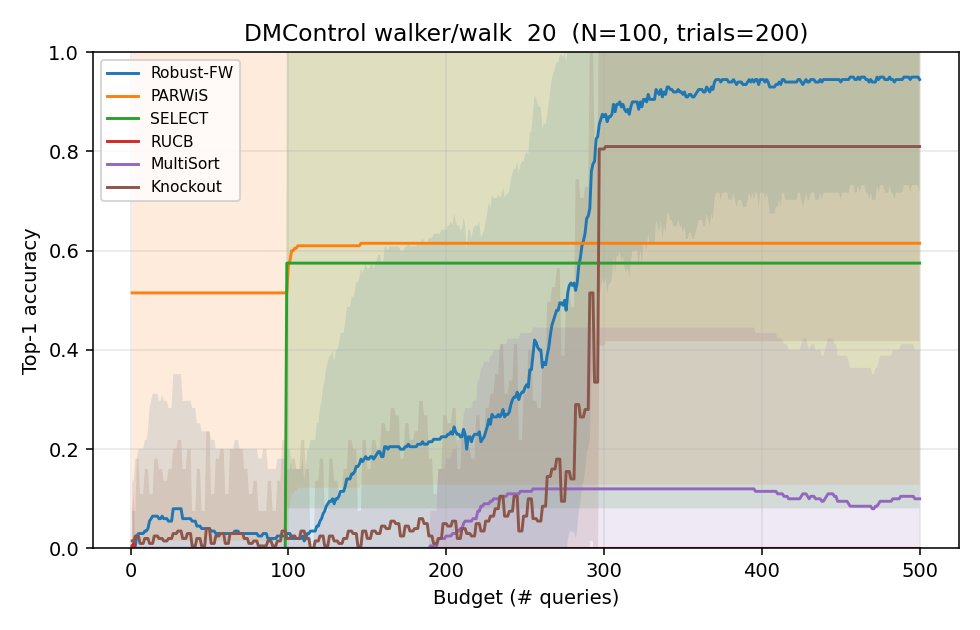

The data file committed next to this chart (first rows):
Budget, Robust-FW_mean, Robust-FW_std, PARWiS_mean, PARWiS_std, SELECT_mean, SELECT_std, RUCB_mean, RUCB_std, MultiSort_mean, MultiSort_std, Knockout_mean, Knockout_std
1, 0.005000, 0.07053, 0.515, 0.4998, 0.000000, 0.000000, 0.005000, 0.07053, 0.000000, 0.000000, 0.015, 0.1216
2, 0.005000, 0.07053, 0.515, 0.4998, 0.000000, 0.000000, 0.01, 0.0995, 0.000000, 0.000000, 0.015, 0.1216
3, 0.005000, 0.07053, 0.515, 0.4998, 0.000000, 0.000000, 0.000000, 0.000000, 0.000000, 0.000000, 0.025, 0.1561
4, 0.025, 0.1561, 0.515, 0.4998, 0.000000, 0.000000, 0.000000, 0.000000, 0.000000, 0.000000, 0.025, 0.1561
5, 0.03, 0.1706, 0.515, 0.4998, 0.000000, 0.000000, 0.000000, 0.000000, 0.000000, 0.000000, 0.025, 0.1561
6, 0.03, 0.1706, 0.515, 0.4998, 0.000000, 0.000000, 0.000000, 0.000000, 0.000000, 0.000000, 0.01, 0.0995
7, 0.03, 0.1706, 0.515, 0.4998, 0.000000, 0.000000, 0.000000, 0.000000, 0.000000, 0.000000, 0.01, 0.0995
8, 0.03, 0.1706, 0.515, 0.4998, 0.000000, 0.000000, 0.000000, 0.000000, 0.000000, 0.000000, 0.01, 0.0995
9, 0.035, 0.1838, 0.515, 0.4998, 0.000000, 0.000000, 0.000000, 0.000000, 0.000000, 0.000000, 0.02, 0.14
10, 0.035, 0.1838, 0.515, 0.4998, 0.000000, 0.000000, 0.000000, 0.000000, 0.000000, 0.000000, 0.02, 0.14
11, 0.04, 0.196, 0.515, 0.4998, 0.000000, 0.000000, 0.000000, 0.000000, 0.000000, 0.000000, 0.02, 0.14
12, 0.055, 0.228, 0.515, 0.4998, 0.000000, 0.000000, 0.000000, 0.000000, 0.000000, 0.000000, 0.01, 0.0995
13, 0.06, 0.2375, 0.515, 0.4998, 0.000000, 0.000000, 0.000000, 0.000000, 0.000000, 0.000000, 0.01, 0.0995
14, 0.065, 0.2465, 0.515, 0.4998, 0.000000, 0.000000, 0.000000, 0.000000, 0.000000, 0.000000, 0.01, 0.0995
15, 0.065, 0.2465, 0.515, 0.4998, 0.000000, 0.000000, 0.000000, 0.000000, 0.000000, 0.000000, 0.025, 0.1561
16, 0.065, 0.2465, 0.515, 0.4998, 0.000000, 0.000000, 0.000000, 0.000000, 0.000000, 0.000000, 0.025, 0.1561
17, 0.065, 0.2465, 0.515, 0.4998, 0.000000, 0.000000, 0.000000, 0.000000, 0.000000, 0.000000, 0.025, 0.1561
18, 0.06, 0.2375, 0.515, 0.4998, 0.000000, 0.000000, 0.000000, 0.000000, 0.000000, 0.000000, 0.02, 0.14
19, 0.06, 0.2375, 0.515, 0.4998, 0.000000, 0.000000, 0.000000, 0.000000, 0.000000, 0.000000, 0.02, 0.14
20, 0.065, 0.2465, 0.515, 0.4998, 0.000000, 0.000000, 0.000000, 0.000000, 0.000000, 0.000000, 0.02, 0.14
21, 0.06, 0.2375, 0.515, 0.4998, 0.000000, 0.000000, 0.000000, 0.000000, 0.000000, 0.000000, 0.015, 0.1216
22, 0.06, 0.2375, 0.515, 0.4998, 0.000000, 0.000000, 0.000000, 0.000000, 0.000000, 0.000000, 0.015, 0.1216
23, 0.06, 0.2375, 0.515, 0.4998, 0.000000, 0.000000, 0.000000, 0.000000, 0.000000, 0.000000, 0.015, 0.1216
24, 0.055, 0.228, 0.515, 0.4998, 0.000000, 0.000000, 0.000000, 0.000000, 0.000000, 0.000000, 0.02, 0.14
25, 0.055, 0.228, 0.515, 0.4998, 0.000000, 0.000000, 0.000000, 0.000000, 0.000000, 0.000000, 0.02, 0.14
26, 0.055, 0.228, 0.515, 0.4998, 0.000000, 0.000000, 0.000000, 0.000000, 0.000000, 0.000000, 0.02, 0.14
27, 0.08, 0.2713, 0.515, 0.4998, 0.000000, 0.000000, 0.000000, 0.000000, 0.000000, 0.000000, 0.03, 0.1706
28, 0.08, 0.2713, 0.515, 0.4998, 0.000000, 0.000000, 0.000000, 0.000000, 0.000000, 0.000000, 0.03, 0.1706
29, 0.08, 0.2713, 0.515, 0.4998, 0.000000, 0.000000, 0.000000, 0.000000, 0.000000, 0.000000, 0.03, 0.1706
30, 0.08, 0.2713, 0.515, 0.4998, 0.000000, 0.000000, 0.000000, 0.000000, 0.000000, 0.000000, 0.035, 0.1838
31, 0.08, 0.2713, 0.515, 0.4998, 0.000000, 0.000000, 0.000000, 0.000000, 0.000000, 0.000000, 0.035, 0.1838
32, 0.08, 0.2713, 0.515, 0.4998, 0.000000, 0.000000, 0.000000, 0.000000, 0.000000, 0.000000, 0.035, 0.1838
33, 0.06, 0.2375, 0.515, 0.4998, 0.000000, 0.000000, 0.000000, 0.000000, 0.000000, 0.000000, 0.02, 0.14
34, 0.06, 0.2375, 0.515, 0.4998, 0.000000, 0.000000, 0.000000, 0.000000, 0.000000, 0.000000, 0.02, 0.14
35, 0.06, 0.2375, 0.515, 0.4998, 0.000000, 0.000000, 0.000000, 0.000000, 0.000000, 0.000000, 0.02, 0.14
36, 0.06, 0.2375, 0.515, 0.4998, 0.000000, 0.000000, 0.000000, 0.000000, 0.000000, 0.000000, 0.03, 0.1706
37, 0.06, 0.2375, 0.515, 0.4998, 0.000000, 0.000000, 0.000000, 0.000000, 0.000000, 0.000000, 0.03, 0.1706
38, 0.06, 0.2375, 0.515, 0.4998, 0.000000, 0.000000, 0.000000, 0.000000, 0.000000, 0.000000, 0.03, 0.1706
39, 0.055, 0.228, 0.515, 0.4998, 0.000000, 0.000000, 0.000000, 0.000000, 0.000000, 0.000000, 0.005000, 0.07053
40, 0.055, 0.228, 0.515, 0.4998, 0.000000, 0.000000, 0.000000, 0.000000, 0.000000, 0.000000, 0.005000, 0.07053
41, 0.055, 0.228, 0.515, 0.4998, 0.000000, 0.000000, 0.000000, 0.000000, 0.000000, 0.000000, 0.005000, 0.07053
42, 0.045, 0.2073, 0.515, 0.4998, 0.000000, 0.000000, 0.000000, 0.000000, 0.000000, 0.000000, 0.02, 0.14
43, 0.045, 0.2073, 0.515, 0.4998, 0.000000, 0.000000, 0.000000, 0.000000, 0.000000, 0.000000, 0.02, 0.14
44, 0.045, 0.2073, 0.515, 0.4998, 0.000000, 0.000000, 0.000000, 0.000000, 0.000000, 0.000000, 0.02, 0.14
45, 0.04, 0.196, 0.515, 0.4998, 0.000000, 0.000000, 0.000000, 0.000000, 0.000000, 0.000000, 0.005000, 0.07053
46, 0.04, 0.196, 0.515, 0.4998, 0.000000, 0.000000, 0.000000, 0.000000, 0.000000, 0.000000, 0.005000, 0.07053
47, 0.04, 0.196, 0.515, 0.4998, 0.000000, 0.000000, 0.000000, 0.000000, 0.000000, 0.000000, 0.005000, 0.07053
48, 0.04, 0.196, 0.515, 0.4998, 0.000000, 0.000000, 0.000000, 0.000000, 0.000000, 0.000000, 0.04, 0.196
49, 0.04, 0.196, 0.515, 0.4998, 0.000000, 0.000000, 0.000000, 0.000000, 0.000000, 0.000000, 0.04, 0.196
50, 0.04, 0.196, 0.515, 0.4998, 0.000000, 0.000000, 0.000000, 0.000000, 0.000000, 0.000000, 0.04, 0.196
51, 0.035, 0.1838, 0.515, 0.4998, 0.000000, 0.000000, 0.000000, 0.000000, 0.000000, 0.000000, 0.01, 0.0995
52, 0.035, 0.1838, 0.515, 0.4998, 0.000000, 0.000000, 0.000000, 0.000000, 0.000000, 0.000000, 0.01, 0.0995
53, 0.035, 0.1838, 0.515, 0.4998, 0.000000, 0.000000, 0.000000, 0.000000, 0.000000, 0.000000, 0.01, 0.0995
54, 0.03, 0.1706, 0.515, 0.4998, 0.000000, 0.000000, 0.000000, 0.000000, 0.000000, 0.000000, 0.025, 0.1561
55, 0.03, 0.1706, 0.515, 0.4998, 0.000000, 0.000000, 0.000000, 0.000000, 0.000000, 0.000000, 0.025, 0.1561
56, 0.03, 0.1706, 0.515, 0.4998, 0.000000, 0.000000, 0.000000, 0.000000, 0.000000, 0.000000, 0.025, 0.1561
57, 0.03, 0.1706, 0.515, 0.4998, 0.000000, 0.000000, 0.000000, 0.000000, 0.000000, 0.000000, 0.03, 0.1706
58, 0.03, 0.1706, 0.515, 0.4998, 0.000000, 0.000000, 0.000000, 0.000000, 0.000000, 0.000000, 0.03, 0.1706
59, 0.03, 0.1706, 0.515, 0.4998, 0.000000, 0.000000, 0.000000, 0.000000, 0.000000, 0.000000, 0.03, 0.1706
60, 0.03, 0.1706, 0.515, 0.4998, 0.000000, 0.000000, 0.000000, 0.000000, 0.000000, 0.000000, 0.01, 0.0995
... 440 more rows
